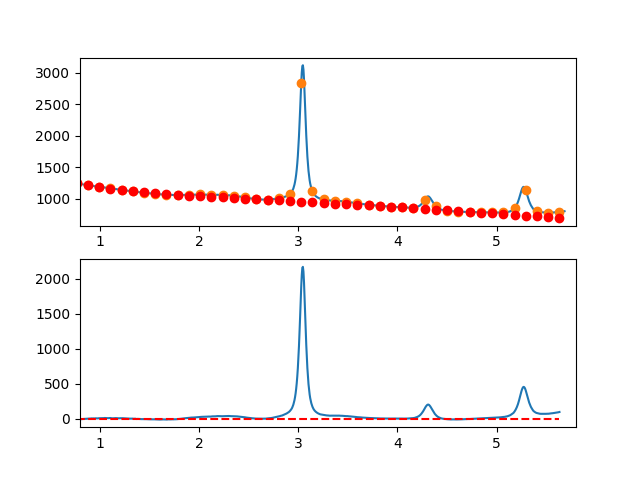

Values plotted in this chart, from the file beside it:
7.660095065371018697e-01, -8.591594849767261621e+00
7.716692588143090337e-01, -8.443637182849442979e+00
7.773290110915161977e-01, -6.717430253958127651e+00
7.829887633687233617e-01, -7.162555499214022348e+00
7.886485156459305257e-01, -5.568594354736660534e+00
7.943082679231376897e-01, -6.165128256646539739e+00
7.999680202003448537e-01, -5.561738641062447641e+00
8.056277724775520177e-01, -8.358006944105909497e+00
8.112875247547591817e-01, -5.463514601895894884e+00
8.169472770319663457e-01, -4.837843050552010027e+00
8.226070293091735097e-01, -3.310573726195343625e+00
8.282667815863807848e-01, -3.471288064943792051e+00
8.339265338635878377e-01, -3.559567502919435356e+00
8.395862861407951128e-01, -3.794993476240733798e+00
8.452460384180022768e-01, -2.697147421028148528e+00
8.509057906952094408e-01, -1.285610773401913320e+00
8.565655429724164938e-01, -2.899649694809340872e-01
8.622252952496237688e-01, 1.580208554614273453e+00
8.678850475268309328e-01, 1.453283627638484177e-01
8.735447998040380968e-01, 1.885813018848011779e+00
8.792045520812451498e-01, 2.702081086745920402e+00
8.848643043584524248e-01, 3.444551130339505107e+00
8.905240566356595888e-01, 2.953641713507522581e+00
8.961838089128667528e-01, 2.899771400130248367e+00
9.018435611900738058e-01, 2.333358754088067144e+00
9.075033134672810808e-01, 4.044822339261145316e+00
9.131630657444882448e-01, 5.114580719529158159e+00
9.188228180216954089e-01, 4.523052458772554019e+00
9.244825702989024618e-01, 4.820656120870808081e+00
9.301423225761097369e-01, 4.207810269705078099e+00
9.358020748533169009e-01, 4.934933469155112107e+00
9.414618271305239539e-01, 5.702444283100476241e+00
9.471215794077312289e-01, 3.810761275421327809e+00
9.527813316849383929e-01, 4.030303009998306152e+00
9.584410839621455569e-01, 6.741488050711495816e+00
9.641008362393528319e-01, 5.544734961440553889e+00
9.697605885165598849e-01, 5.390462306065728626e+00
9.754203407937670489e-01, 4.999088648467022722e+00
9.810800930709743239e-01, 6.571032552524684434e+00
9.867398453481812659e-01, 6.976712582119034778e+00
9.923995976253885409e-01, 7.186547301129621701e+00
9.980593499025957049e-01, 6.210921901369601983e+00
1.003719102179802869e+00, 7.120088086381883841e+00
1.009378854457010144e+00, 6.714264187641902026e+00
1.015038606734217197e+00, 7.703668536625400520e+00
1.020698359011424472e+00, 7.918519464807786790e+00
1.026358111288631525e+00, 7.739035303664650201e+00
1.032017863565838578e+00, 8.575434384671780208e+00
1.037677615843045853e+00, 8.487935039304602469e+00
1.043337368120253128e+00, 9.126755599038460787e+00
1.048997120397460181e+00, 1.115211439534982674e+01
1.054656872674667456e+00, 1.109422975971278902e+01
1.060316624951874509e+00, 9.933320023604437665e+00
1.065976377229081784e+00, 9.389603518499370693e+00
1.071636129506288837e+00, 9.113298575873614027e+00
1.077295881783495890e+00, 8.134623527202393234e+00
1.082955634060703165e+00, 8.483796703962298125e+00
1.088615386337910440e+00, 9.371036437627253690e+00
1.094275138615117493e+00, 9.946561059673740601e+00
1.099934890892324768e+00, 1.019058890157816677e+01
1.105594643169532043e+00, 1.077333829481426619e+01
... 809 more rows
